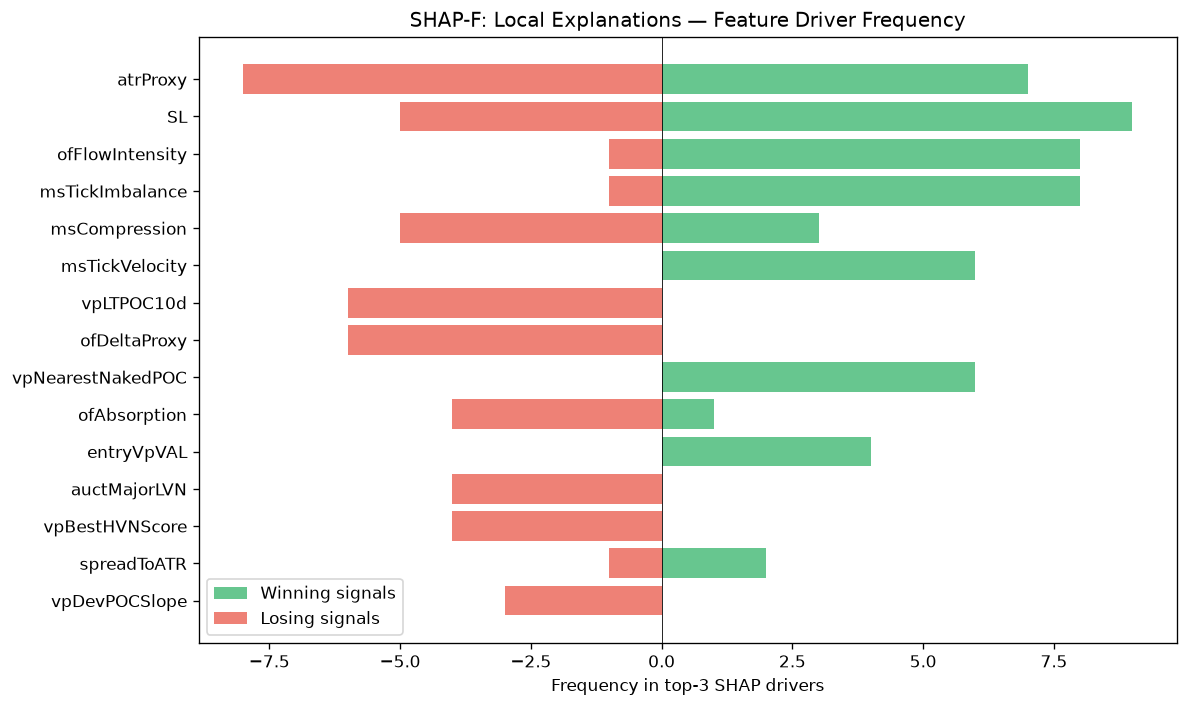

Data behind this chart, as committed beside it:
feature, win_top3_freq, lose_top3_freq, total_top3_freq, win_bias
atrProxy, 7, 8, 15, 0.4667
SL, 9, 5, 14, 0.6429
ofFlowIntensity, 8, 1, 9, 0.8889
msTickImbalance, 8, 1, 9, 0.8889
msCompression, 3, 5, 8, 0.375
msTickVelocity, 6, 0, 6, 1
vpLTPOC10d, 0, 6, 6, 0.0
ofDeltaProxy, 0, 6, 6, 0.0
vpNearestNakedPOC, 6, 0, 6, 1
ofAbsorption, 1, 4, 5, 0.2
entryVpVAL, 4, 0, 4, 1
auctMajorLVN, 0, 4, 4, 0.0
vpBestHVNScore, 0, 4, 4, 0.0
spreadToATR, 2, 1, 3, 0.6667
vpDevPOCSlope, 0, 3, 3, 0.0
auctMajorHVN, 0, 2, 2, 0.0
TP, 0, 2, 2, 0.0
liqSessionLiq, 0, 2, 2, 0.0
auctTargetProb, 1, 1, 2, 0.5
entryVpPOC, 0, 2, 2, 0.0
liqStopCluster, 0, 1, 1, 0.0
auctDistLVN, 1, 0, 1, 1
vpCompVAL, 0, 1, 1, 0.0
auctLVNStrength, 1, 0, 1, 1
liqDensity, 0, 1, 1, 0.0
liqPremDisc, 1, 0, 1, 1
vpVAL, 1, 0, 1, 1
auctExpReward, 1, 0, 1, 1
